Run: headless pygame with SDL's dummy video driver; simulated clock (each Clock.tick advances the game by its frame time, no real sleeping); random seed 0; keys injected as events and as key.get_pressed() state; no mouse input.
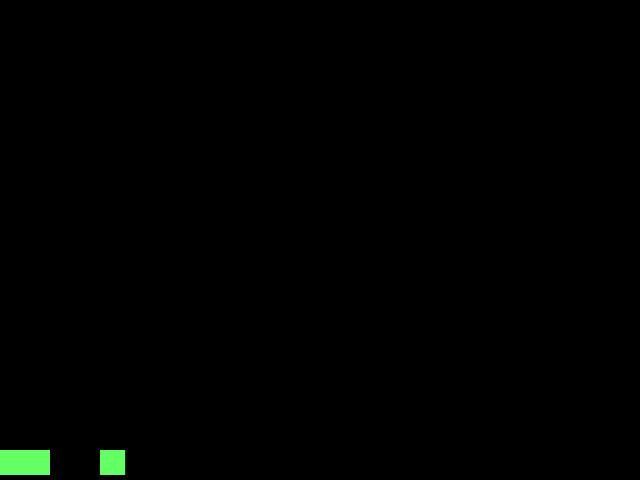
Frame 1 of 4 · flips 1–60 · no input
Frame 2 of 4 · flips 61–180 · tapped SPACE, RETURN · held RIGHT (→), D · screen unchanged from frame 1, image omitted
Frame 3 of 4 · flips 181–300 · held DOWN (↓), S · screen unchanged from frame 2, image omitted
Frame 4 of 4 · flips 301–420 · held LEFT (←), A, UP (↑), W · screen unchanged from frame 3, image omitted

The pygame program that drew these frames:

from pygame import sprite
import pygame


class Plateform(sprite.Sprite):
    __all_plateforms = []  # Liste statique de toutes les plateformes

    @staticmethod
    def get_all():
        return Plateform.__all_plateforms

    @staticmethod
    def update_all():
        for plateform in Plateform.__all_plateforms:
            plateform.update()

    @staticmethod
    def draw_all(screen):
        for plateform in Plateform.__all_plateforms:
            plateform.draw(screen)

    @staticmethod
    def add(plateform):
        Plateform.__all_plateforms.append(plateform)

    @staticmethod
    def remove(plateform):
        Plateform.__all_plateforms.remove(plateform)

    @staticmethod
    def clear():
        Plateform.__all_plateforms.clear()

    @staticmethod
    def is_colliding_with(rect):
        for plateform in Plateform.__all_plateforms:
            if plateform.rect.colliderect(rect):
                return True
        return False

    @staticmethod
    def is_sprite_colliding(sprite):
        for plateform in Plateform.__all_plateforms:
            if plateform.rect.colliderect(sprite.rect):
                return True
        return False

    def __init__(self, x, y, width, height):
        super().__init__()
        self.image = pygame.Surface((width, height))
        self.image.fill((100, 255, 100))
        # Collision
        self.rect = self.image.get_rect()
        self.rect.x = x
        self.rect.y = y
        Plateform.add(self)

    def update(self):
        pass

    def draw(self, screen):
        screen.blit(self.image, self.rect)


if __name__ == "__main__":
    pygame.init()
    screen = pygame.display.set_mode((640, 480))
    clock = pygame.time.Clock()
    plateform1 = Plateform(0, 450, 25, 25)
    plateform2 = Plateform(25, 450, 25, 25)
    plateform3 = Plateform(100, 450, 25, 25)

    while True:
        for event in pygame.event.get():
            if event.type == pygame.QUIT:
                pygame.quit()
        screen.fill((0, 0, 0))
        Plateform.draw_all(screen)
        pygame.display.flip()
        clock.tick(60)
